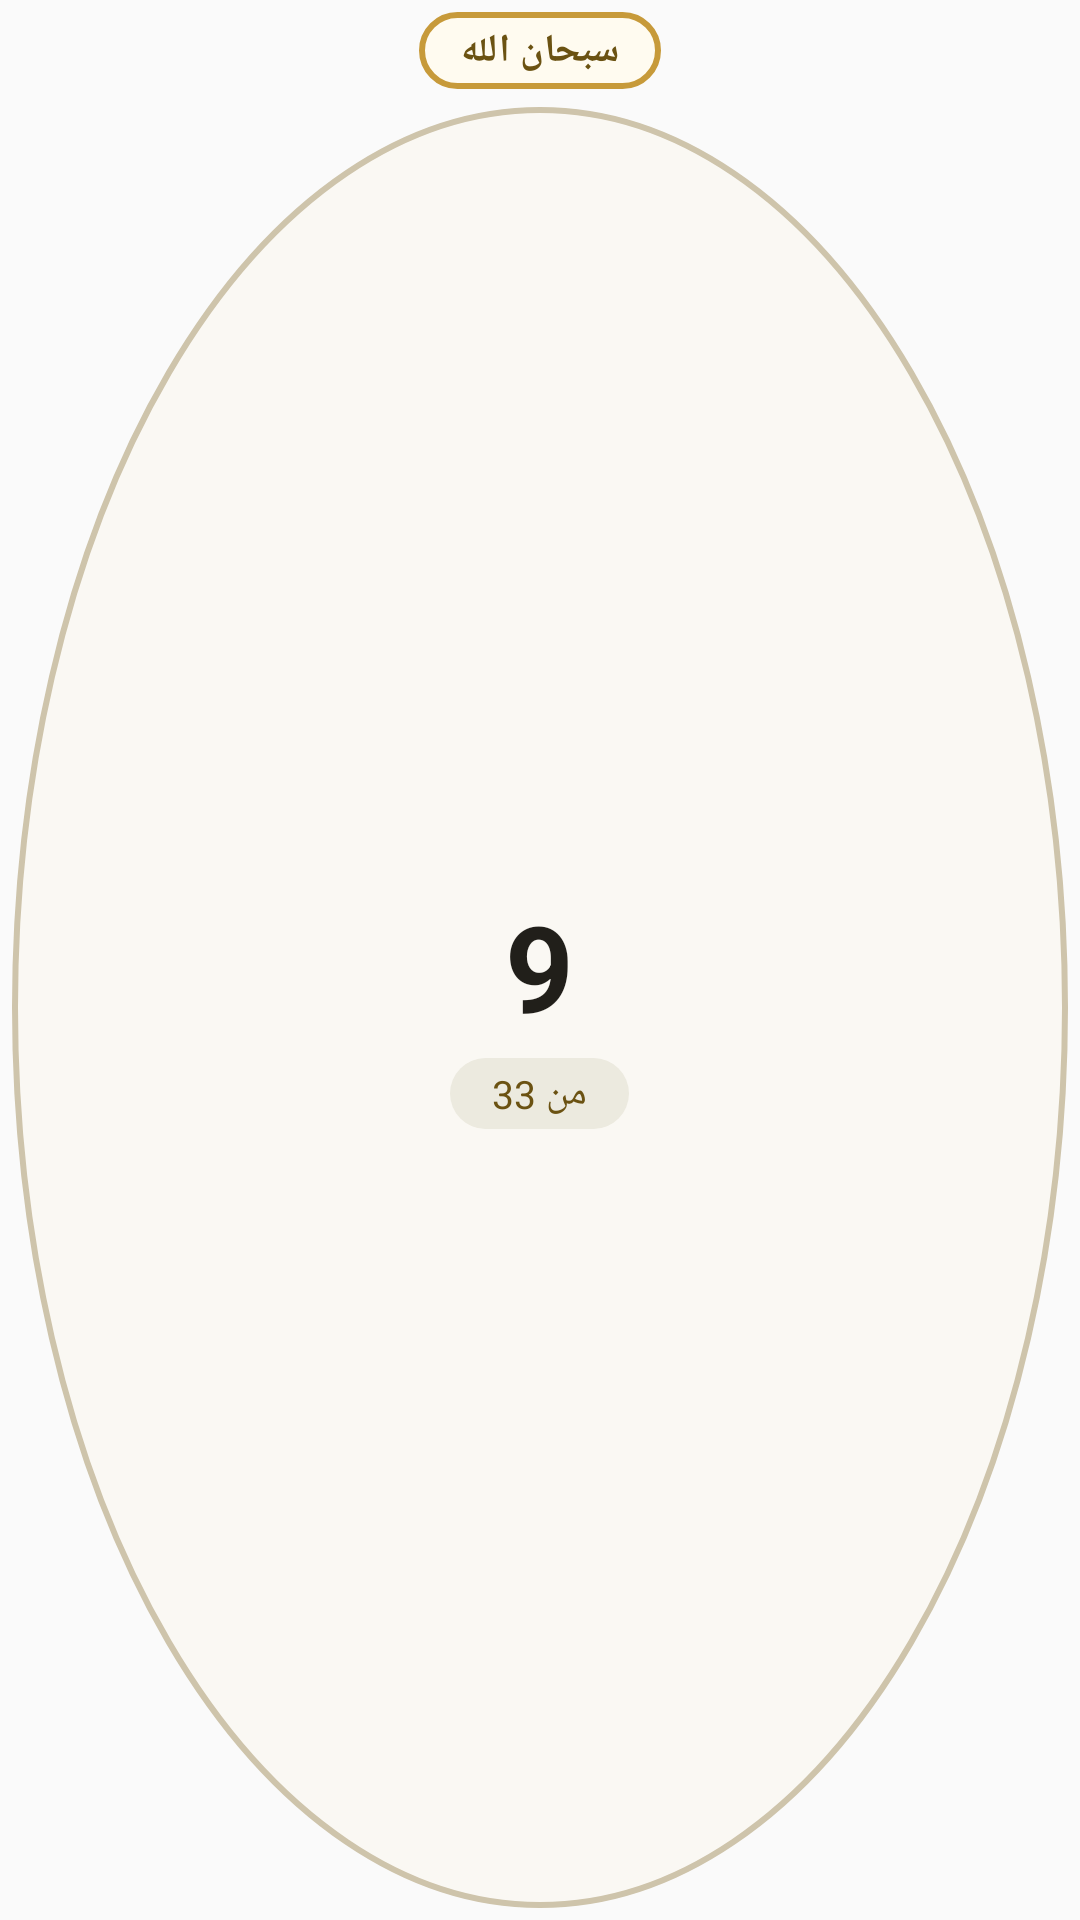

The Android layout XML behind this screen, and the referenced resources:
<!-- AndroidManifest.xml: application theme AppTheme -->
<!-- res/layout/widget_tasbih_preview.xml -->
<?xml version="1.0" encoding="utf-8"?>
<LinearLayout xmlns:android="http://schemas.android.com/apk/res/android"
    android:layout_width="match_parent"
    android:layout_height="match_parent"
    android:layoutDirection="rtl"
    android:gravity="center_horizontal"
    android:orientation="vertical"
    android:padding="4dp">

    <TextView
        android:layout_width="wrap_content"
        android:layout_height="wrap_content"
        android:background="@drawable/tasbih_preview_chip"
        android:paddingBottom="4dp"
        android:paddingEnd="14dp"
        android:paddingStart="14dp"
        android:paddingTop="4dp"
        android:text="سبحان الله"
        android:textColor="#6B5212"
        android:textSize="13sp"
        android:textStyle="bold" />

    <FrameLayout
        android:layout_width="match_parent"
        android:layout_height="0dp"
        android:layout_marginTop="6dp"
        android:layout_weight="1"
        android:background="@drawable/tasbih_preview_disc"
        android:padding="10dp">

        <LinearLayout
            android:layout_width="match_parent"
            android:layout_height="match_parent"
            android:background="@drawable/tasbih_preview_inner"
            android:gravity="center"
            android:orientation="vertical">

            <TextView
                android:layout_width="wrap_content"
                android:layout_height="wrap_content"
                android:text="9"
                android:textColor="#211F1A"
                android:textSize="40sp"
                android:textStyle="bold" />

            <TextView
                android:layout_width="wrap_content"
                android:layout_height="wrap_content"
                android:layout_marginTop="4dp"
                android:background="@drawable/tasbih_preview_pill"
                android:paddingBottom="3dp"
                android:paddingEnd="14dp"
                android:paddingStart="14dp"
                android:paddingTop="3dp"
                android:text="من 33"
                android:textColor="#6B5212"
                android:textSize="13sp" />
        </LinearLayout>
    </FrameLayout>
</LinearLayout>
<!-- resources referenced by this layout -->
<resources>
  <!-- drawable tasbih_preview_chip (drawable) -->
  <?xml version="1.0" encoding="utf-8"?>
  <shape xmlns:android="http://schemas.android.com/apk/res/android" android:shape="rectangle">
      <solid android:color="#FFFBF0" />
      <stroke android:width="2dp" android:color="#C79A3A" />
      <corners android:radius="20dp" />
  </shape>
  <!-- drawable tasbih_preview_disc (drawable) -->
  <?xml version="1.0" encoding="utf-8"?>
  <shape xmlns:android="http://schemas.android.com/apk/res/android" android:shape="oval">
      <solid android:color="#FAF8F3" />
      <stroke android:width="2dp" android:color="#CEC4AB" />
  </shape>
  <!-- drawable tasbih_preview_pill (drawable) -->
  <?xml version="1.0" encoding="utf-8"?>
  <shape xmlns:android="http://schemas.android.com/apk/res/android" android:shape="rectangle">
      <solid android:color="#ECEADF" />
      <corners android:radius="20dp" />
  </shape>
  <style name="AppTheme" parent="Theme.AppCompat.Light.DarkActionBar">
          
          <item name="colorPrimary">@color/colorPrimary</item>
          <item name="colorPrimaryDark">@color/colorPrimaryDark</item>
          <item name="colorAccent">@color/colorAccent</item>
      </style>
  <!-- not gathered from this repository: default colours our renderer supplied (Android Studio template values) -->
  <color name="colorPrimary">#FF6200EE</color>
  <color name="colorPrimaryDark">#FF3700B3</color>
  <color name="colorAccent">#FF03DAC5</color>
</resources>
